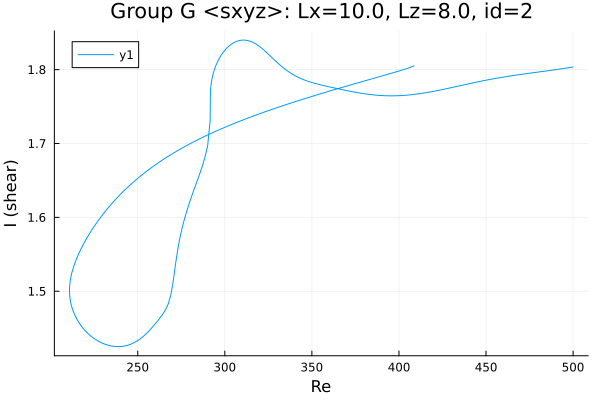

Source data for this figure (header and first rows):
Re, shear
500.0, 1.804
499.3, 1.803
497.9, 1.803
496.5, 1.802
495, 1.802
493.6, 1.801
492.2, 1.801
490.8, 1.8
489.4, 1.8
488, 1.799
486.6, 1.799
485.2, 1.798
483.7, 1.798
482.3, 1.797
480.9, 1.797
479.5, 1.797
478.1, 1.796
476.7, 1.796
475.3, 1.795
473.8, 1.795
472.4, 1.794
472.4, 1.794
471, 1.794
469.6, 1.793
468.1, 1.793
466.7, 1.792
465.3, 1.792
463.9, 1.791
462.5, 1.791
461.1, 1.79
459.7, 1.79
458.2, 1.789
456.8, 1.789
455.4, 1.788
454, 1.788
452.6, 1.787
451.2, 1.786
449.8, 1.786
448.3, 1.785
446.9, 1.784
445.5, 1.784
444.1, 1.783
442.7, 1.782
441.3, 1.781
439.9, 1.781
438.4, 1.78
437, 1.779
435.6, 1.779
434.2, 1.778
432.8, 1.777
431.4, 1.776
430, 1.776
428.5, 1.775
427.1, 1.774
425.7, 1.773
424.3, 1.773
422.9, 1.772
421.5, 1.771
420.1, 1.771
418.6, 1.77
... 841 more rows
